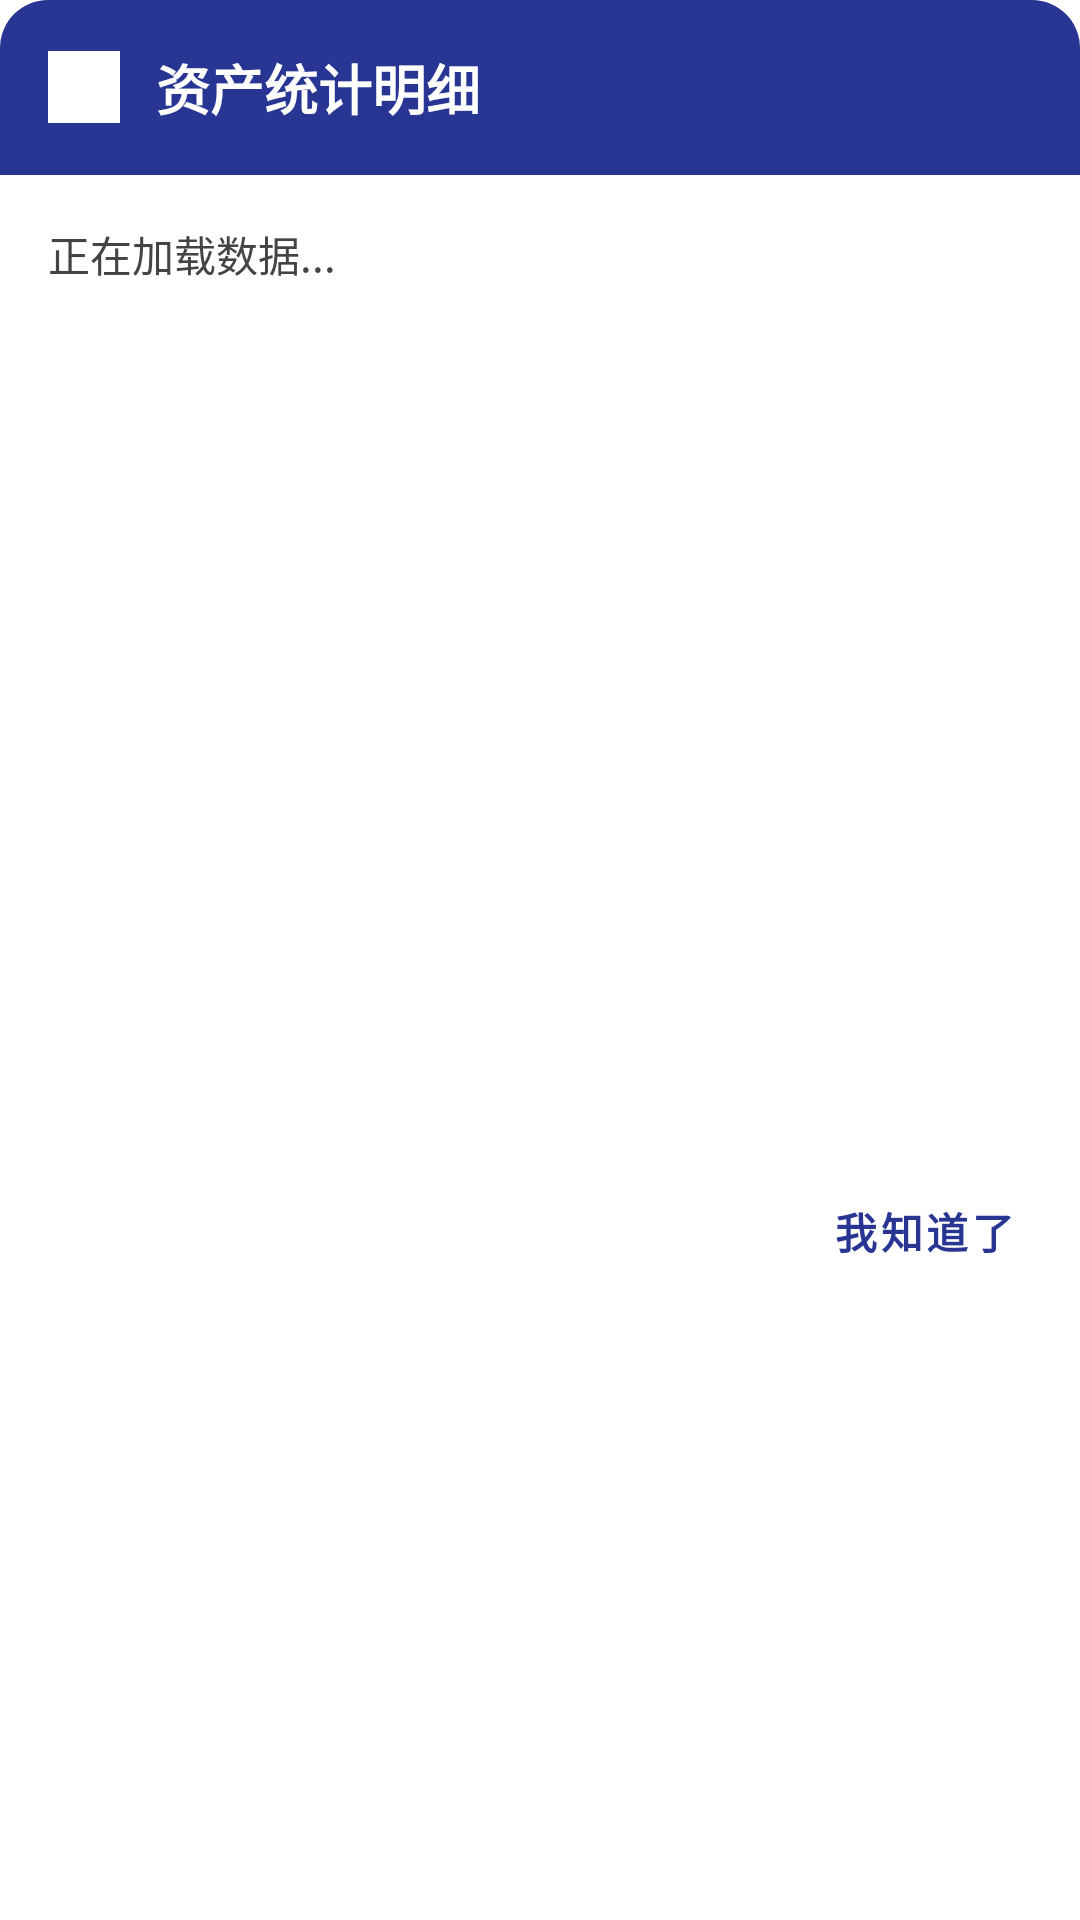

Write the Android layout XML for this screen, with the resource values it uses.
<!-- AndroidManifest.xml: application theme Theme.JDCK -->
<!-- res/layout/dialog_asset_result.xml -->
<?xml version="1.0" encoding="utf-8"?>
<LinearLayout xmlns:android="http://schemas.android.com/apk/res/android"
    xmlns:app="http://schemas.android.com/apk/res-auto"
    android:layout_width="320dp"
    android:layout_height="wrap_content"
    android:orientation="vertical"
    android:background="@drawable/bg_loading_dialog">

    
    <LinearLayout
        android:layout_width="match_parent"
        android:layout_height="wrap_content"
        android:background="@drawable/bg_asset_header"
        android:gravity="center_vertical"
        android:orientation="horizontal"
        android:padding="16dp">

        <ImageView
            android:layout_width="24dp"
            android:layout_height="24dp"
            android:src="@drawable/ic_chem"
            app:tint="#FFFFFF" />

        <TextView
            android:layout_width="wrap_content"
            android:layout_height="wrap_content"
            android:layout_marginStart="12dp"
            android:text="资产统计明细"
            android:textColor="#FFFFFF"
            android:textSize="18sp"
            android:textStyle="bold" />
    </LinearLayout>

    
    <ScrollView
        android:layout_width="match_parent"
        android:layout_height="320dp"
        android:padding="16dp"
        android:scrollbarStyle="outsideOverlay">

        <TextView
            android:id="@+id/asset_content"
            android:layout_width="match_parent"
            android:layout_height="wrap_content"
            android:fontFamily="monospace"
            android:lineSpacingExtra="4dp"
            android:text="正在加载数据..."
            android:textColor="#444444"
            android:textSize="14sp" />
    </ScrollView>

    
    <Button
        android:id="@+id/btn_close"
        style="@style/Widget.MaterialComponents.Button.TextButton"
        android:layout_width="wrap_content"
        android:layout_height="wrap_content"
        android:layout_gravity="end"
        android:layout_margin="8dp"
        android:text="我知道了"
        android:textColor="#283593"
        android:textStyle="bold" />

</LinearLayout>
<!-- resources referenced by this layout -->
<resources>
  <!-- drawable bg_asset_header (drawable) -->
  <?xml version="1.0" encoding="utf-8"?>
  <shape xmlns:android="http://schemas.android.com/apk/res/android">
      <solid android:color="#283593" />
      <corners
          android:topLeftRadius="16dp"
          android:topRightRadius="16dp" />
  </shape>
  <!-- drawable ic_chem (drawable) -->
  <vector xmlns:android="http://schemas.android.com/apk/res/android"
      android:width="108dp"
      android:height="108dp"
      android:viewportWidth="108"
      android:viewportHeight="108"
      android:autoMirrored="false">
  
      
      <path
          android:fillColor="#283593"
          android:pathData="M0,0h108v108h-108z" />
  
      
      <group
          android:translateX="13"
          android:translateY="46">
  
          
          <path
              android:fillColor="#00000000"
              android:strokeColor="#FFFFFF"
              android:strokeWidth="5"
              android:strokeLineCap="round"
              android:strokeLineJoin="round"
              android:pathData="M12,4 L4,4 L4,20 L12,20" />
  
          
          <path
              android:fillColor="#00000000"
              android:strokeColor="#FFFFFF"
              android:strokeWidth="5"
              android:strokeLineCap="round"
              android:strokeLineJoin="round"
              android:pathData="M22,-4 L22,20 M22,8 L32,8 L32,20" />
  
          
          <path
              android:fillColor="#00000000"
              android:strokeColor="#FFFFFF"
              android:strokeWidth="5"
              android:strokeLineCap="round"
              android:strokeLineJoin="round"
              android:pathData="M52,4 L42,4 L42,20 L52,20 M42,12 L50,12" />
  
          
          <path
              android:fillColor="#00000000"
              android:strokeColor="#FFFFFF"
              android:strokeWidth="5"
              android:strokeLineCap="round"
              android:strokeLineJoin="round"
              android:pathData="M62,8 L62,20 M62,8 L72,8 L72,20 M72,8 L82,8 L82,20" />
  
      </group>
  </vector>
  <style name="Theme.JDCK" parent="Theme.MaterialComponents.DayNight.NoActionBar">
          
          <item name="colorPrimary">@color/brand_indigo</item>
          <item name="colorPrimaryVariant">@color/brand_indigo_dark</item>
          <item name="colorOnPrimary">@color/white</item>
          
          <item name="colorButtonNormal">@color/brand_indigo</item>
          
          <item name="colorSecondary">@color/teal_200</item>
          <item name="colorSecondaryVariant">@color/teal_700</item>
          <item name="colorOnSecondary">@color/black</item>
          
          <item name="android:statusBarColor">@android:color/transparent</item>
          <item name="android:windowLightStatusBar">true</item>
          
      </style>
  <color name="brand_indigo">#283593</color>
  <color name="brand_indigo_dark">#1A237E</color>
  <color name="white">#FFFFFFFF</color>
  <color name="teal_200">#FF03DAC5</color>
  <color name="teal_700">#FF018786</color>
  <color name="black">#FF000000</color>
</resources>
